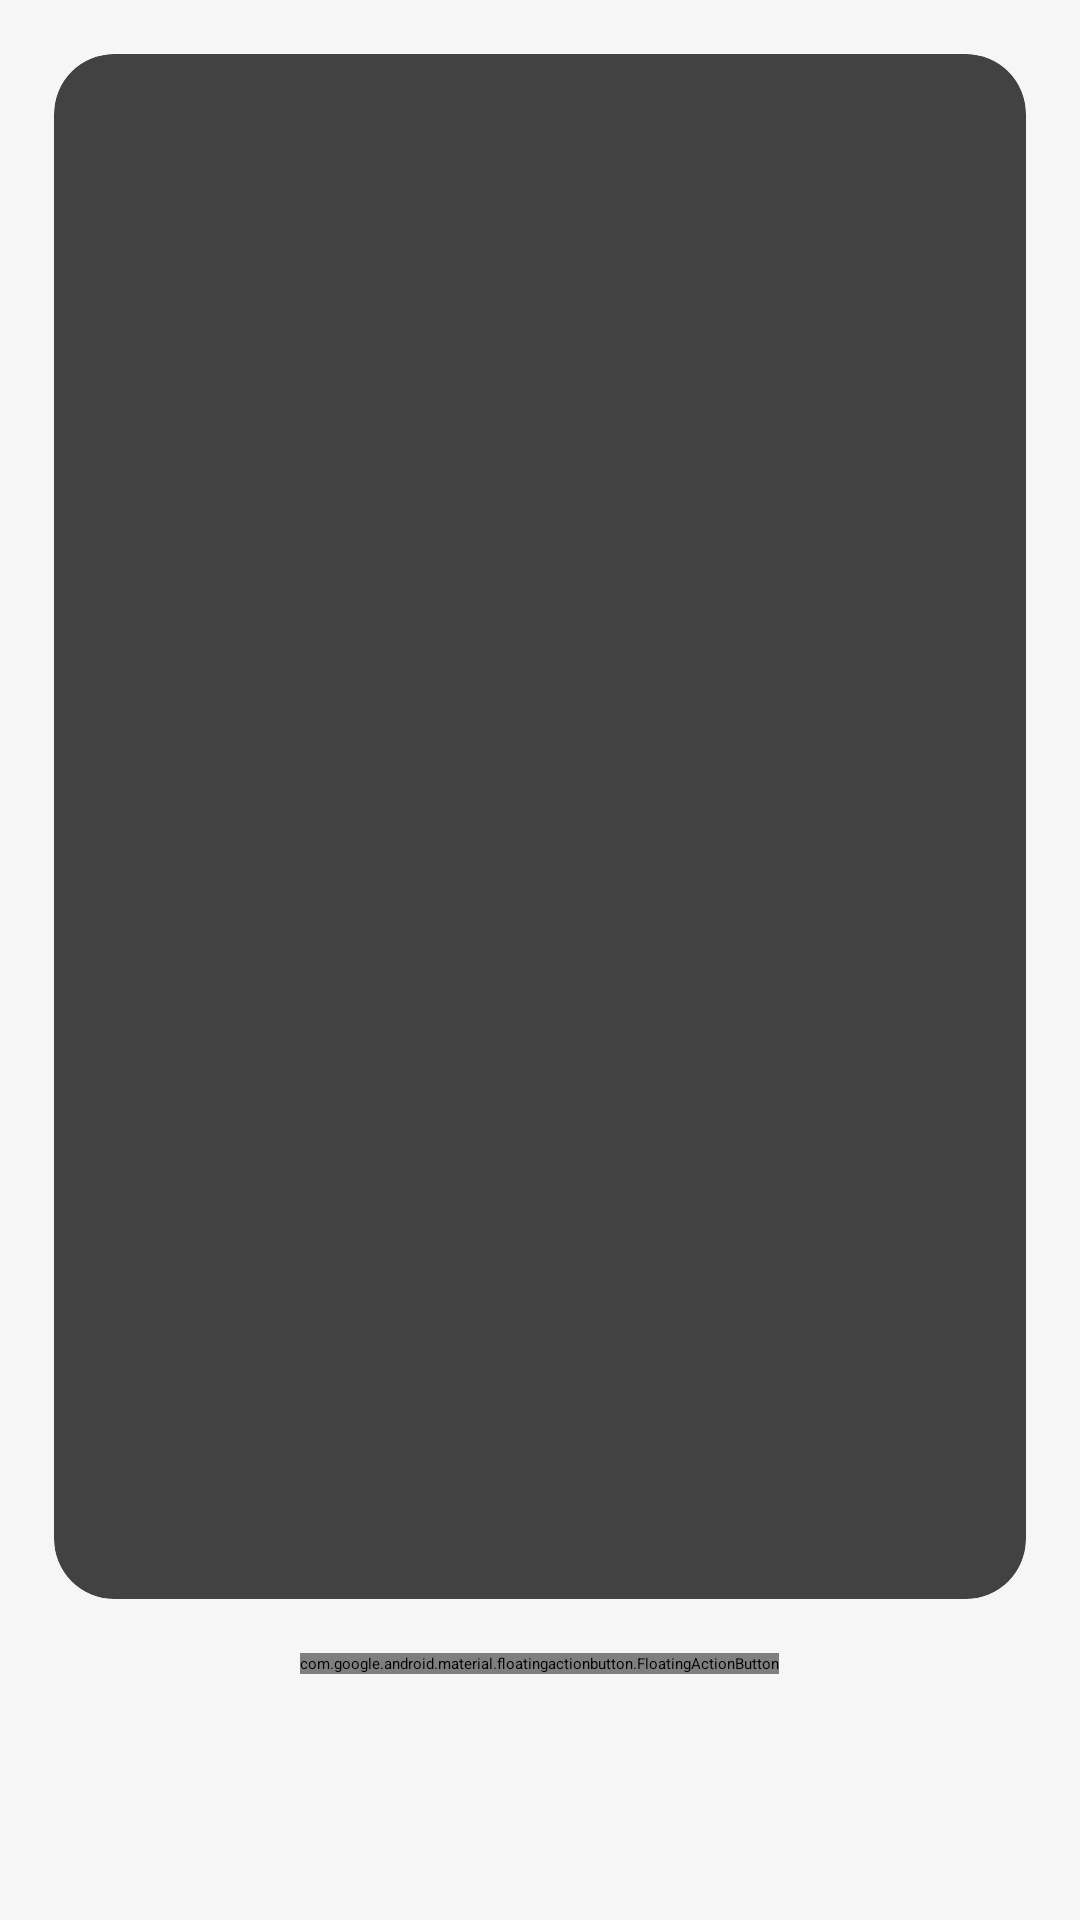

The Android layout XML behind this screen, and the referenced resources:
<!-- AndroidManifest.xml: application theme Theme.App.DiarySplashScreen -->
<!-- res/layout/fragment_cat_fact.xml -->
<?xml version="1.0" encoding="utf-8"?>
<LinearLayout xmlns:android="http://schemas.android.com/apk/res/android"
    xmlns:tools="http://schemas.android.com/tools"
    android:layout_width="match_parent"
    android:layout_height="match_parent"
    xmlns:app="http://schemas.android.com/apk/res-auto"
    android:orientation="vertical"
    android:background="@color/background_white"
    android:padding="18dp"
    tools:context=".presentation.fragments.CatFactFragment">


    <androidx.cardview.widget.CardView
        android:layout_weight="1"
        android:layout_width="match_parent"
        android:layout_height="0dp"
        app:cardCornerRadius="20dp">

        <TextView
            android:layout_gravity="center"
            android:layout_margin="12dp"
            android:id="@+id/tvCatFact"
            android:gravity="center"
            android:layout_width="match_parent"
            android:layout_height="wrap_content"
            android:text="@string/wait"
            android:textColor="?attr/noteTextColor"
            android:textSize="18sp"/>

    </androidx.cardview.widget.CardView>
    <com.google.android.material.floatingactionbutton.FloatingActionButton
        android:id="@+id/btnGetNewFact"
        android:layout_width="wrap_content"
        android:layout_height="wrap_content"
        android:src="@drawable/paw_bold"
        android:backgroundTint="?attr/colorPrimary"
        android:scaleType="center"
        app:maxImageSize="48dp"
        android:layout_gravity="center"
        android:layout_marginTop="18dp"
        android:layout_marginBottom="64dp"/>


</LinearLayout>
<!-- resources referenced by this layout -->
<resources>
  <color name="background_white">#F6F6F6</color>
  <!-- drawable paw_bold: vector/xml drawable (drawable, 2701 chars, omitted) -->
  <string name="wait">Тут будет факт о котике</string>
  <style name="Theme.App.DiarySplashScreen" parent="Theme.SplashScreen">
          <item name="windowSplashScreenBackground">@color/pan_purple</item>
          <item name="windowSplashScreenAnimatedIcon">@drawable/splash_logo</item>
          <item name="postSplashScreenTheme">@style/Theme.MeowDiary</item>
      </style>
  <color name="pan_purple">#5e7ce2</color>
  <!-- drawable splash_logo: vector/xml drawable (drawable, 2740 chars, omitted) -->
  <style name="Theme.MeowDiary" parent="Theme.MaterialComponents.Light.NoActionBar">
          <item name="colorPrimary">@color/pan_purple</item>
          <item name="colorPrimaryVariant">@color/pan_purple</item>
          <item name="colorOnPrimary">@color/white</item>
          <item name="android:statusBarColor" tools:targetApi="l">?attr/colorPrimaryVariant</item>
          <item name="colorOnSecondary">@color/white</item>
          <item name="iconColor">@color/spanish_grey</item>
          <item name="noteTextColor">@color/chimney_sweep</item>
          <item name="hintBackgroundColor">@color/white_edgar</item>
      </style>
  <color name="white">#FFFFFFFF</color>
  <color name="spanish_grey">#979797</color>
  <color name="chimney_sweep">#263238</color>
  <color name="white_edgar">#ededed</color>
</resources>
